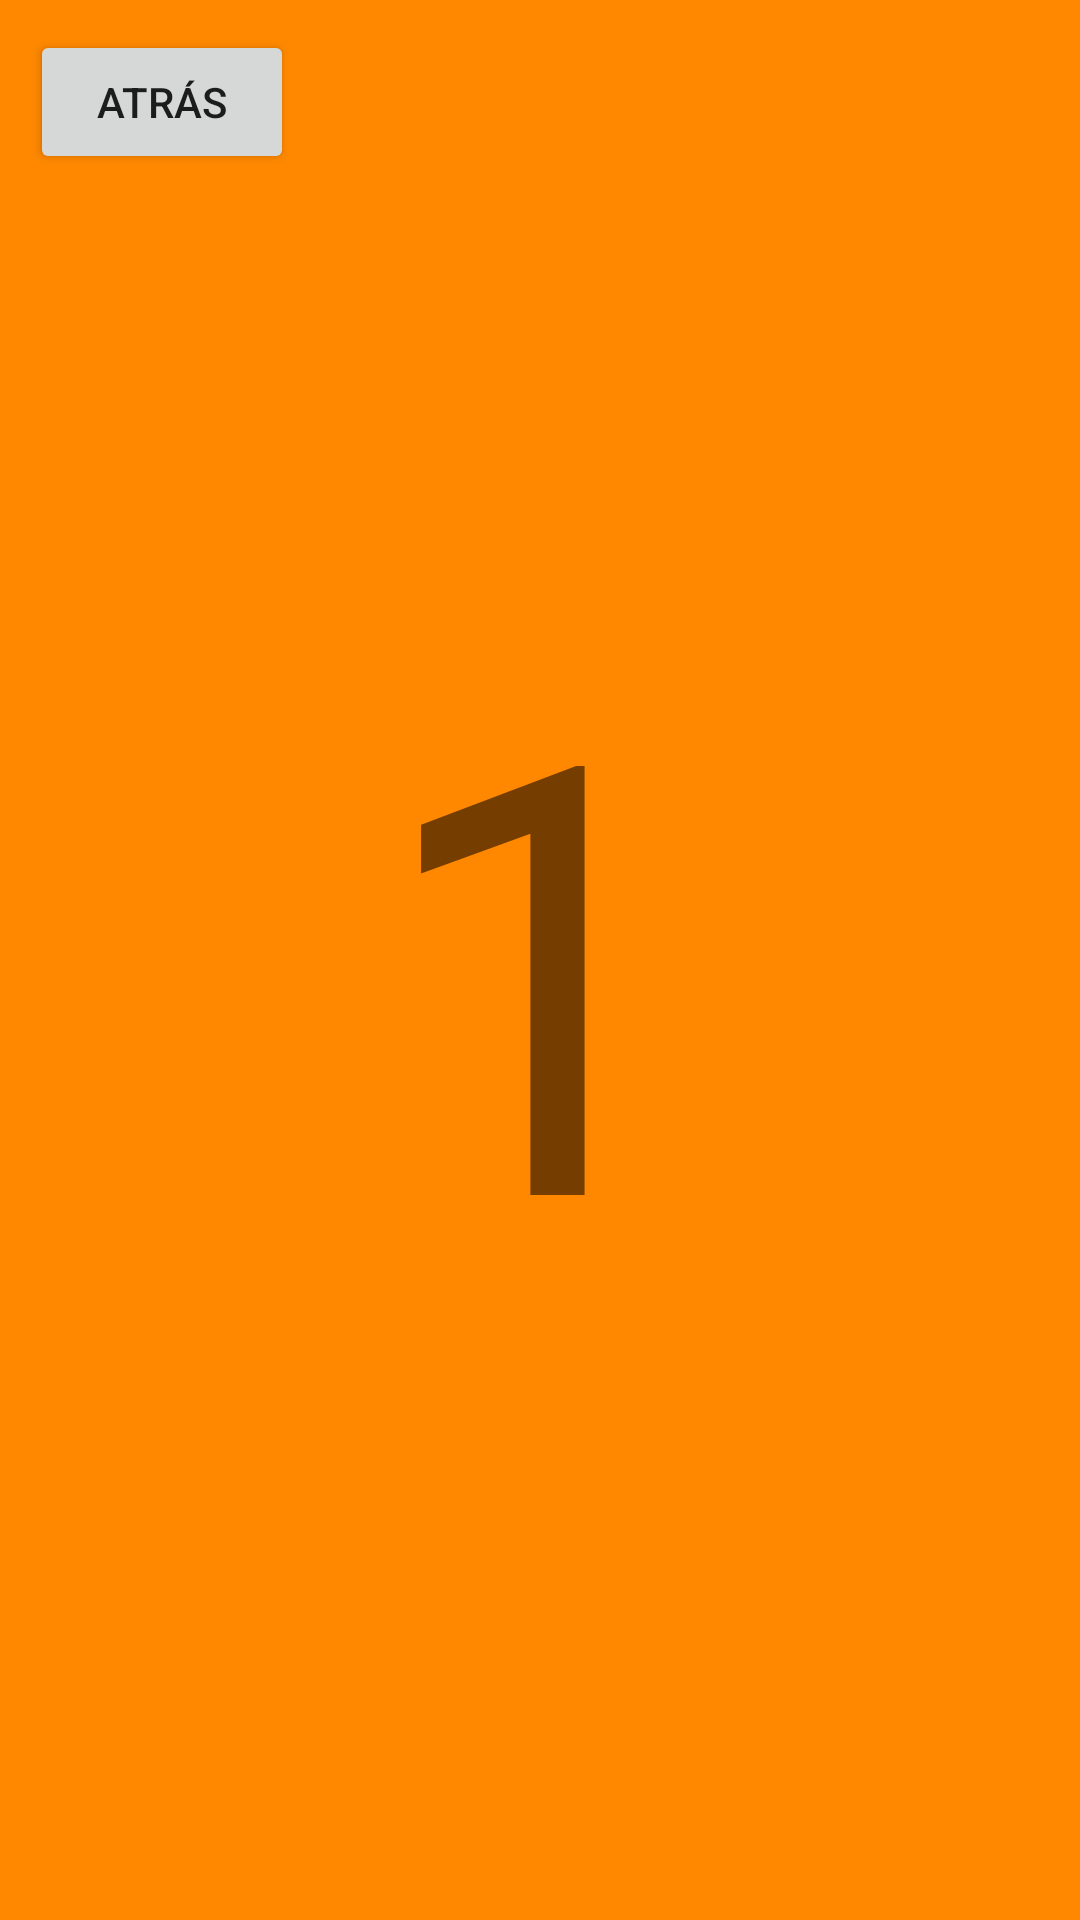

Write the Android layout XML for this screen, with the resource values it uses.
<!-- AndroidManifest.xml: application theme Theme.NavigationComponentFragments -->
<!-- res/layout/fragment_primer.xml -->
<?xml version="1.0" encoding="utf-8"?>
<FrameLayout xmlns:android="http://schemas.android.com/apk/res/android"
    xmlns:tools="http://schemas.android.com/tools"
    android:layout_width="match_parent"
    android:layout_height="match_parent"
    tools:context=".PrimerFragment"
    android:background="@android:color/holo_orange_dark">

    <TextView
        android:layout_width="wrap_content"
        android:layout_height="wrap_content"
        android:text="@string/tv1"
        android:layout_gravity="center"
        android:textSize="200sp"/>

    <Button
        android:id="@+id/btnAtras"
        android:layout_width="wrap_content"
        android:layout_height="wrap_content"
        android:text="@string/btnAtras"
        android:layout_margin="10dp"/>

    <TextView
        android:id="@+id/tvdatos"
        android:layout_width="wrap_content"
        android:layout_height="wrap_content"
        tools:text="pepe, 12345"
        android:layout_gravity="center"
        android:layout_marginTop="130dp"
        android:textSize="20sp"/>


</FrameLayout>
<!-- resources referenced by this layout -->
<resources>
  <string name="btnAtras">Atrás</string>
  <string name="tv1">1</string>
  <style name="Theme.NavigationComponentFragments" parent="Theme.MaterialComponents.DayNight.DarkActionBar">
          
          <item name="colorPrimary">@color/purple_500</item>
          <item name="colorPrimaryVariant">@color/purple_700</item>
          <item name="colorOnPrimary">@color/white</item>
          
          <item name="colorSecondary">@color/teal_200</item>
          <item name="colorSecondaryVariant">@color/teal_700</item>
          <item name="colorOnSecondary">@color/black</item>
          
          <item name="android:statusBarColor" tools:targetApi="l">?attr/colorPrimaryVariant</item>
          
      </style>
  <!-- not gathered from this repository: default colours our renderer supplied (Android Studio template values) -->
  <color name="purple_500">#FF6200EE</color>
  <color name="purple_700">#FF3700B3</color>
  <color name="teal_200">#FF03DAC5</color>
  <color name="teal_700">#FF018786</color>
  <color name="black">#FF000000</color>
  <color name="white">#FFFFFFFF</color>
</resources>
